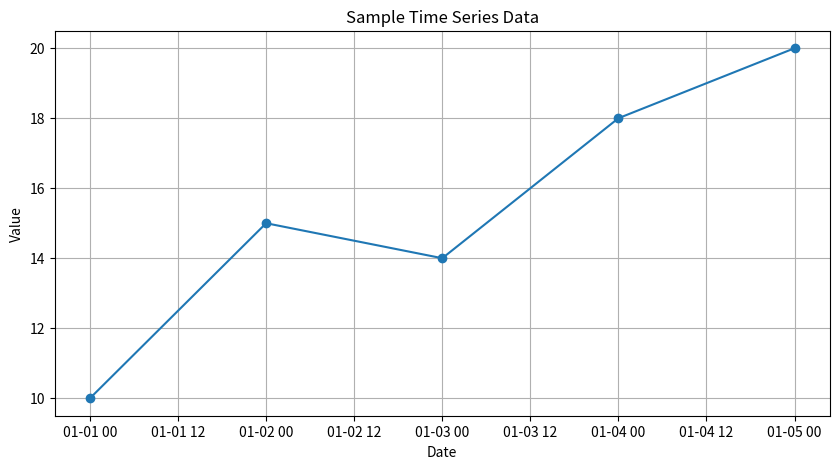
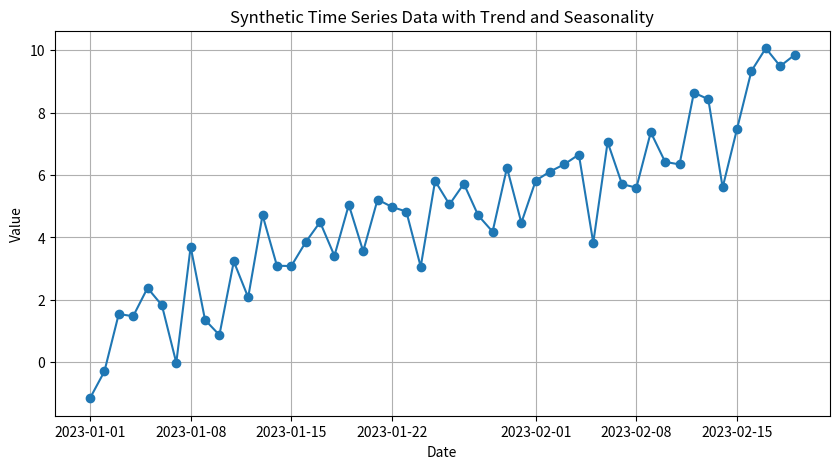

Reproduce these figures in Python, in order.
import pandas as pd
import matplotlib.pyplot as plt

# Sample time series data
data = {'date': ['2023-01-01', '2023-01-02', '2023-01-03', '2023-01-04', '2023-01-05'],
        'value': [10, 15, 14, 18, 20]}
df = pd.DataFrame(data)
df['date'] = pd.to_datetime(df['date'])
df.set_index('date', inplace=True)

# Plotting the time series
plt.figure(figsize=(10, 5))
plt.plot(df.index, df['value'], marker='o')
plt.title('Sample Time Series Data')
plt.xlabel('Date')
plt.ylabel('Value')
plt.grid(True)
plt.show()

import numpy as np

# Generating synthetic time series data with trend and seasonality
dates = pd.date_range(start='2023-01-01', periods=50, freq='D')
trend = np.linspace(0, 10, 50)
seasonality = np.sin(np.linspace(0, 2*np.pi, 50))
noise = np.random.normal(0, 1, 50)

# Combining trend, seasonality, and noise
values = trend + seasonality + noise
df = pd.DataFrame({'date': dates, 'value': values})
df.set_index('date', inplace=True)

# Plotting the synthetic time series
plt.figure(figsize=(10, 5))
plt.plot(df.index, df['value'], marker='o')
plt.title('Synthetic Time Series Data with Trend and Seasonality')
plt.xlabel('Date')
plt.ylabel('Value')
plt.grid(True)
plt.show()
